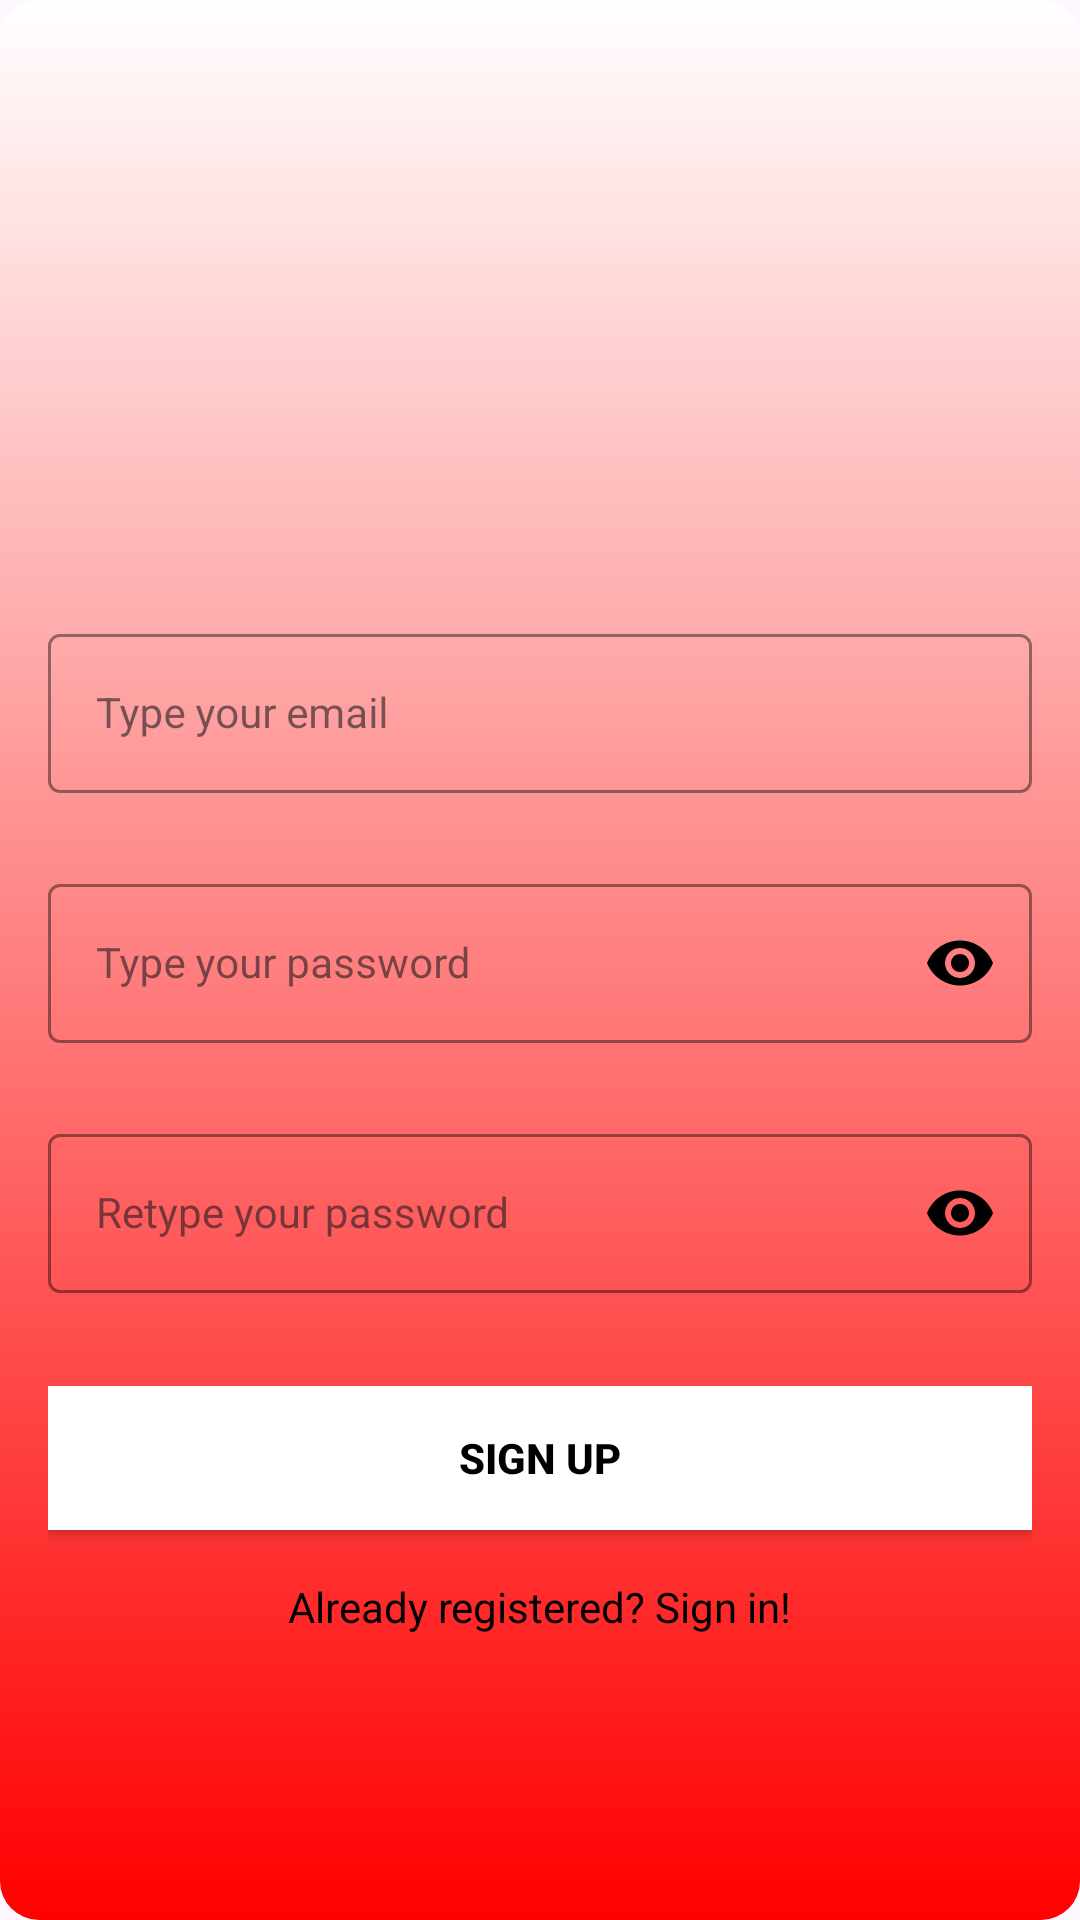

This screen was rendered from an Android layout file. Write that file and the resources it references.
<!-- AndroidManifest.xml: application theme Theme.Aplicatie_Laborator -->
<!-- res/layout/activity_sign_up.xml -->
<LinearLayout
    xmlns:android="http://schemas.android.com/apk/res/android"
    xmlns:app="http://schemas.android.com/apk/res-auto"
    android:layout_width="match_parent"
    android:layout_height="match_parent"
    android:background="@drawable/button_background"
    android:orientation="vertical"
    android:padding="16dp">

    <ImageView
        android:id="@+id/imageView"
        android:layout_width="328dp"
        android:layout_height="164dp"
        android:layout_gravity="center_horizontal"
        android:layout_marginTop="16dp"
        android:layout_marginBottom="0dp"
        android:src="@drawable/f1" />

    <com.google.android.material.textfield.TextInputLayout
        android:id="@+id/emailLayout"
        style="@style/LoginTextInputOuterFieldStyle"
        android:layout_width="match_parent"
        android:layout_height="wrap_content"
        android:layout_marginTop="10dp"
        app:boxStrokeColor="@color/black"
        app:hintTextColor="@color/black">

        <com.google.android.material.textfield.TextInputEditText
            android:id="@+id/emailEt"
            style="@style/LoginTextInputInnerFieldStyle"
            android:layout_width="match_parent"
            android:background="@drawable/form_background"
            android:layout_height="wrap_content"
            android:hint="Type your email"
            android:textColor="@color/black"
            android:inputType="textEmailAddress" />
    </com.google.android.material.textfield.TextInputLayout>

    <com.google.android.material.textfield.TextInputLayout
        android:id="@+id/passwordLayout"
        style="@style/LoginTextInputOuterFieldStyle"
        android:layout_width="match_parent"
        android:layout_height="wrap_content"
        android:layout_marginTop="10dp"
        app:boxStrokeColor="@color/black"
        app:hintTextColor="@color/black"
        app:endIconMode="password_toggle"
        app:endIconTint="@color/black">

        <com.google.android.material.textfield.TextInputEditText
            android:id="@+id/passEt"
            style="@style/LoginTextInputInnerFieldStyle"
            android:layout_width="match_parent"
            android:layout_height="wrap_content"
            android:background="@drawable/form_background"
            android:hint="Type your password"
            android:inputType="textPassword"
            android:textColor="@color/black" />
    </com.google.android.material.textfield.TextInputLayout>

    <com.google.android.material.textfield.TextInputLayout
        android:id="@+id/confirmPasswordLayout"
        style="@style/LoginTextInputOuterFieldStyle"
        android:layout_width="match_parent"
        android:layout_height="wrap_content"
        android:layout_marginTop="10dp"
        app:boxStrokeColor="@color/black"
        app:hintTextColor="@color/black"
        app:endIconMode="password_toggle"
        app:endIconTint="@color/black">

        <com.google.android.material.textfield.TextInputEditText
            android:id="@+id/confirmPassEt"
            style="@style/LoginTextInputInnerFieldStyle"
            android:layout_width="match_parent"
            android:layout_height="wrap_content"
            android:background="@drawable/form_background"
            android:hint="Retype your password"
            android:inputType="textPassword"
            android:textColor="@color/black" />
    </com.google.android.material.textfield.TextInputLayout>

    <androidx.appcompat.widget.AppCompatButton
        android:id="@+id/button"
        android:layout_width="match_parent"
        android:layout_height="wrap_content"
        android:layout_marginTop="16dp"
        android:background="@color/white"
        android:text="Sign Up"
        android:textColor="@color/black"
        android:textStyle="bold" />

    <TextView
        android:id="@+id/textView"
        android:layout_width="wrap_content"
        android:layout_height="wrap_content"
        android:text="Already registered? Sign in!"
        android:textColor="@color/black"
        android:gravity="center"
        android:layout_gravity="center_horizontal"
        android:layout_marginTop="16dp"/>
</LinearLayout>
<!-- resources referenced by this layout -->
<resources>
  <color name="black">#FF000000</color>
  <color name="white">#FFFFFFFF</color>
  <!-- drawable button_background (drawable) -->
  <?xml version="1.0" encoding="utf-8"?>
  <selector xmlns:android="http://schemas.android.com/apk/res/android">
      <item android:state_pressed="true">
          <shape>
              <solid android:color="#FF0000" />
              <corners android:radius="8dp" />
          </shape>
      </item>
      <item>
          <shape>
              <gradient
                  android:startColor="#FFFFFF"
                  android:endColor="#FF0000"
                  android:angle="120" />
              <corners android:radius="13dp" />
          </shape>
      </item>
  </selector>
  <style name="LoginTextInputInnerFieldStyle" parent="Widget.MaterialComponents.TextInputLayout.OutlinedBox">
          <item name="android:layout_width">match_parent</item>
          <item name="android:layout_height">wrap_content</item>
          <item name="android:textColor">@color/white</item>
          <item name="android:textColorHint">@color/white</item>
          <item name="android:maxLines">1</item>
          <item name="android:textSize">14sp</item>
          <item name="android:singleLine">true</item>
      </style>
  <style name="LoginTextInputOuterFieldStyle" parent="Widget.MaterialComponents.TextInputLayout.OutlinedBox">
          <item name="android:layout_width">match_parent</item>
          <item name="android:layout_height">wrap_content</item>
          <item name="android:layout_marginTop">15dp</item>
          <item name="android:layout_marginBottom">15dp</item>
      </style>
  <style name="Theme.Aplicatie_Laborator" parent="Base.Theme.Aplicatie_Laborator" />
  <style name="Base.Theme.Aplicatie_Laborator" parent="Theme.Material3.DayNight.NoActionBar">
          
          
      </style>
</resources>
